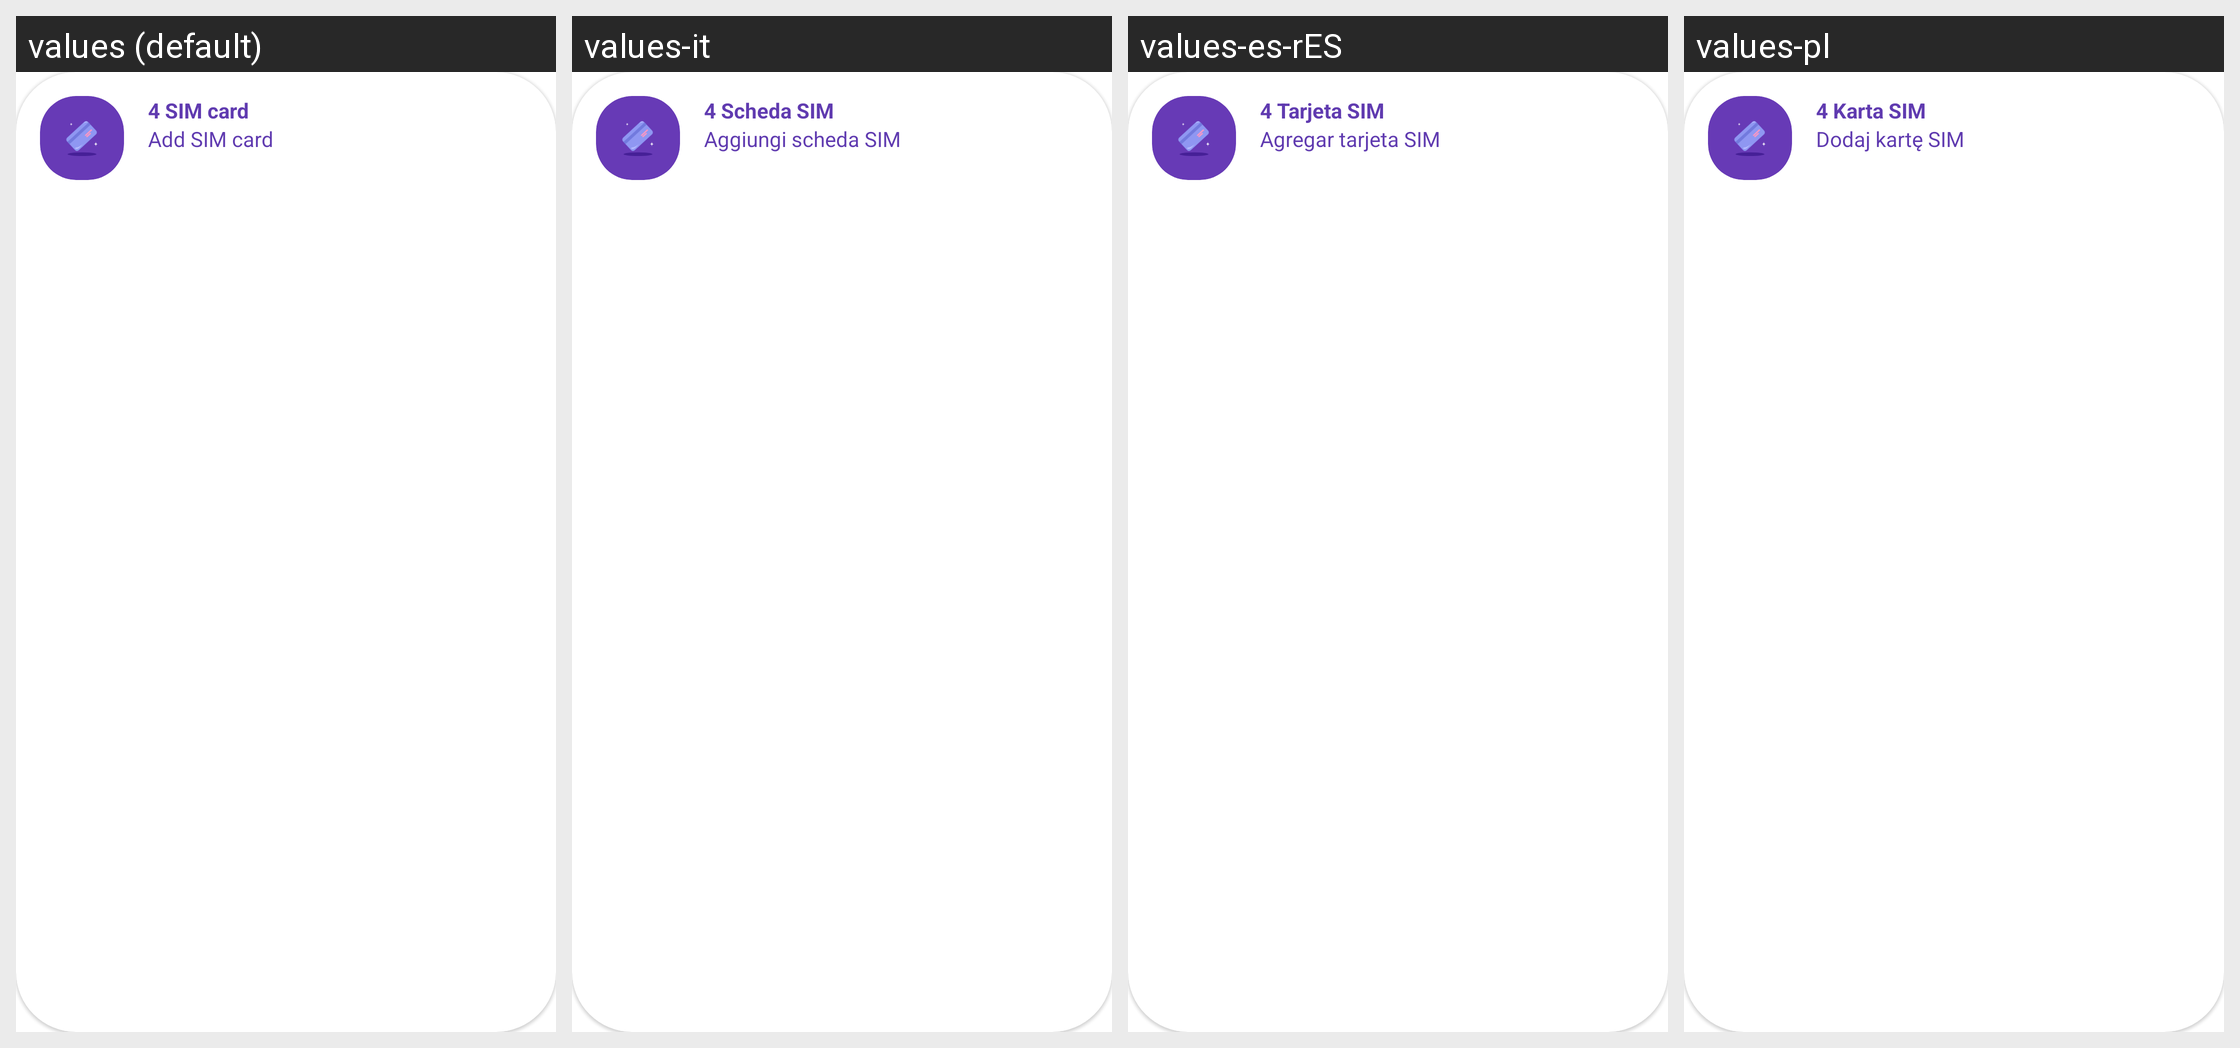

The same Android screen rendered under several of its app's locales, left to right. List the strings drawn on it with the default value and each locale's translation.
Android screen res/layout/linkwatch_cardview_mainview_simcard.xml rendered under 4 locales, left to right: values (default), values-it, values-es-rES, values-pl. Device: Nexus 5 (rendered at 1080×1920; each locale shown at half size, 540×960, under a caption strip naming it); theme MaterialAppTheme.
Other locales in the repository, not shown: values-de, values-es-rCL, values-fr, values-sv-rSE.
Strings drawn on this screen, with the default value and each locale's value (text and hints the layout hard-codes, and strings that could not be matched under every locale, appear in the picture but are not listed):

add_sim_card_title
  values: 4 SIM card
  values-it: 4 Scheda SIM
  values-es-rES: 4 Tarjeta SIM
  values-pl: 4 Karta SIM

add_sim_card_description
  values: Add SIM card
  values-it: Aggiungi scheda SIM
  values-es-rES: Agregar tarjeta SIM
  values-pl: Dodaj kartę SIM
